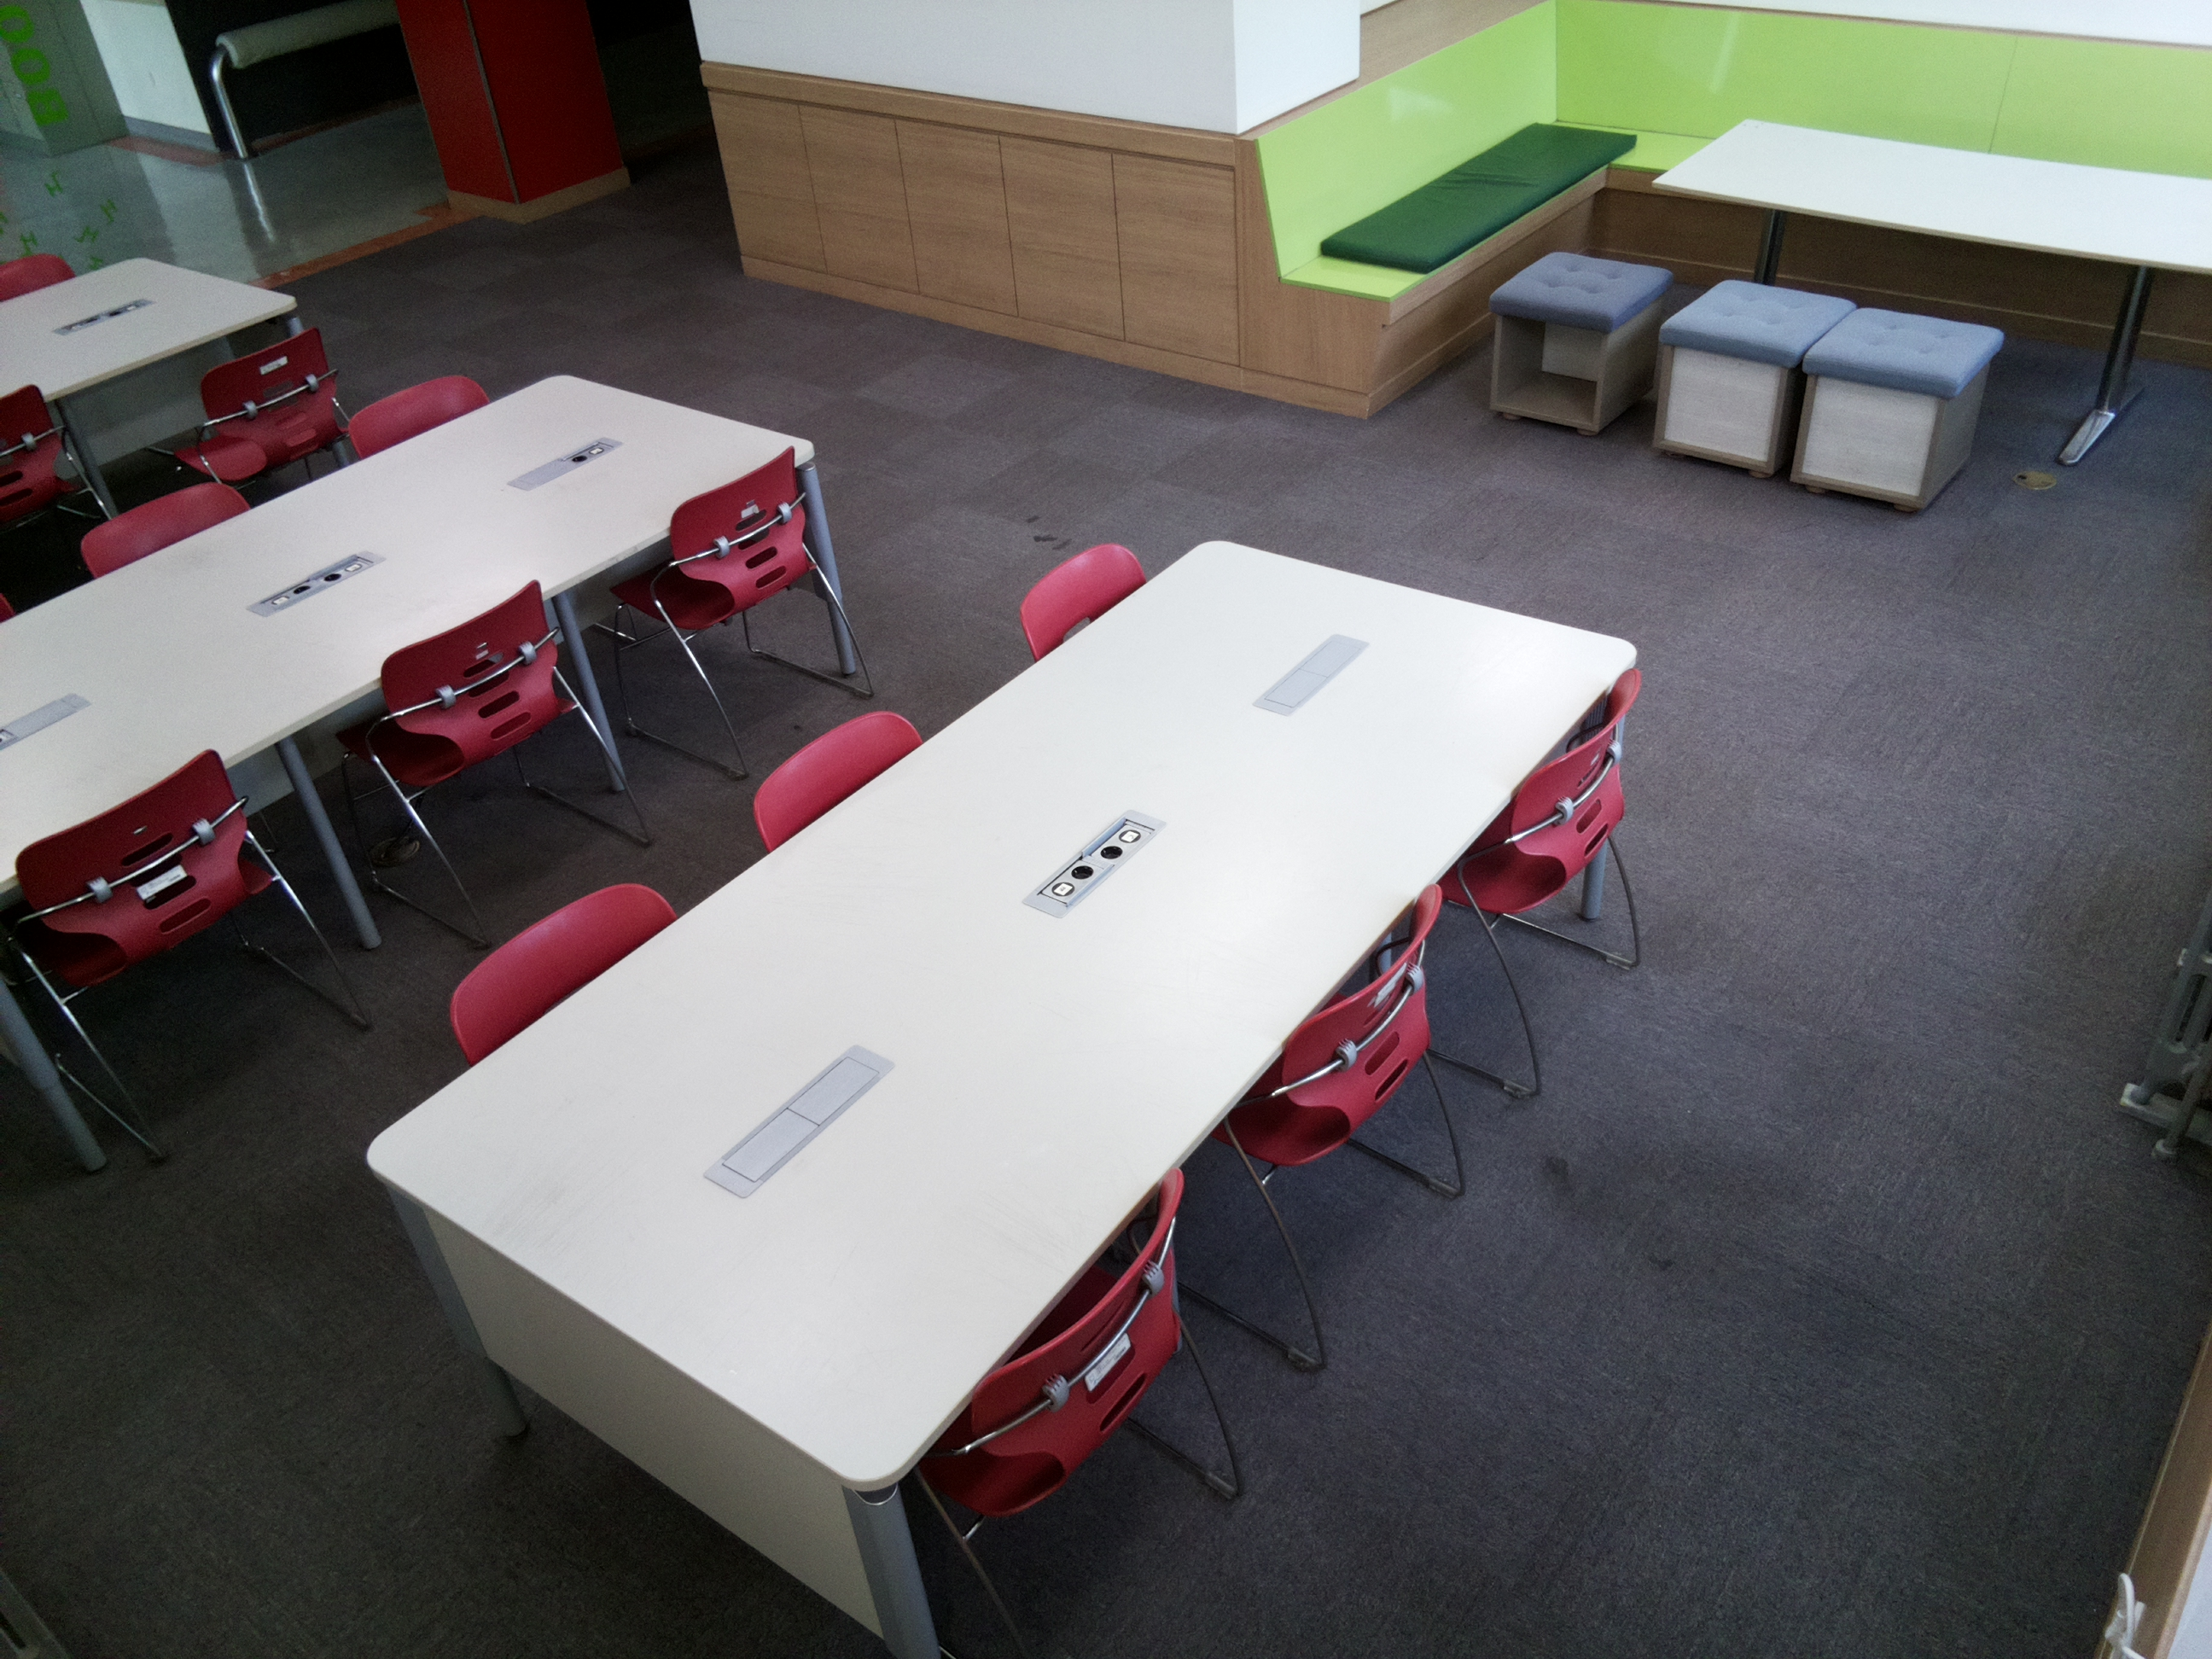
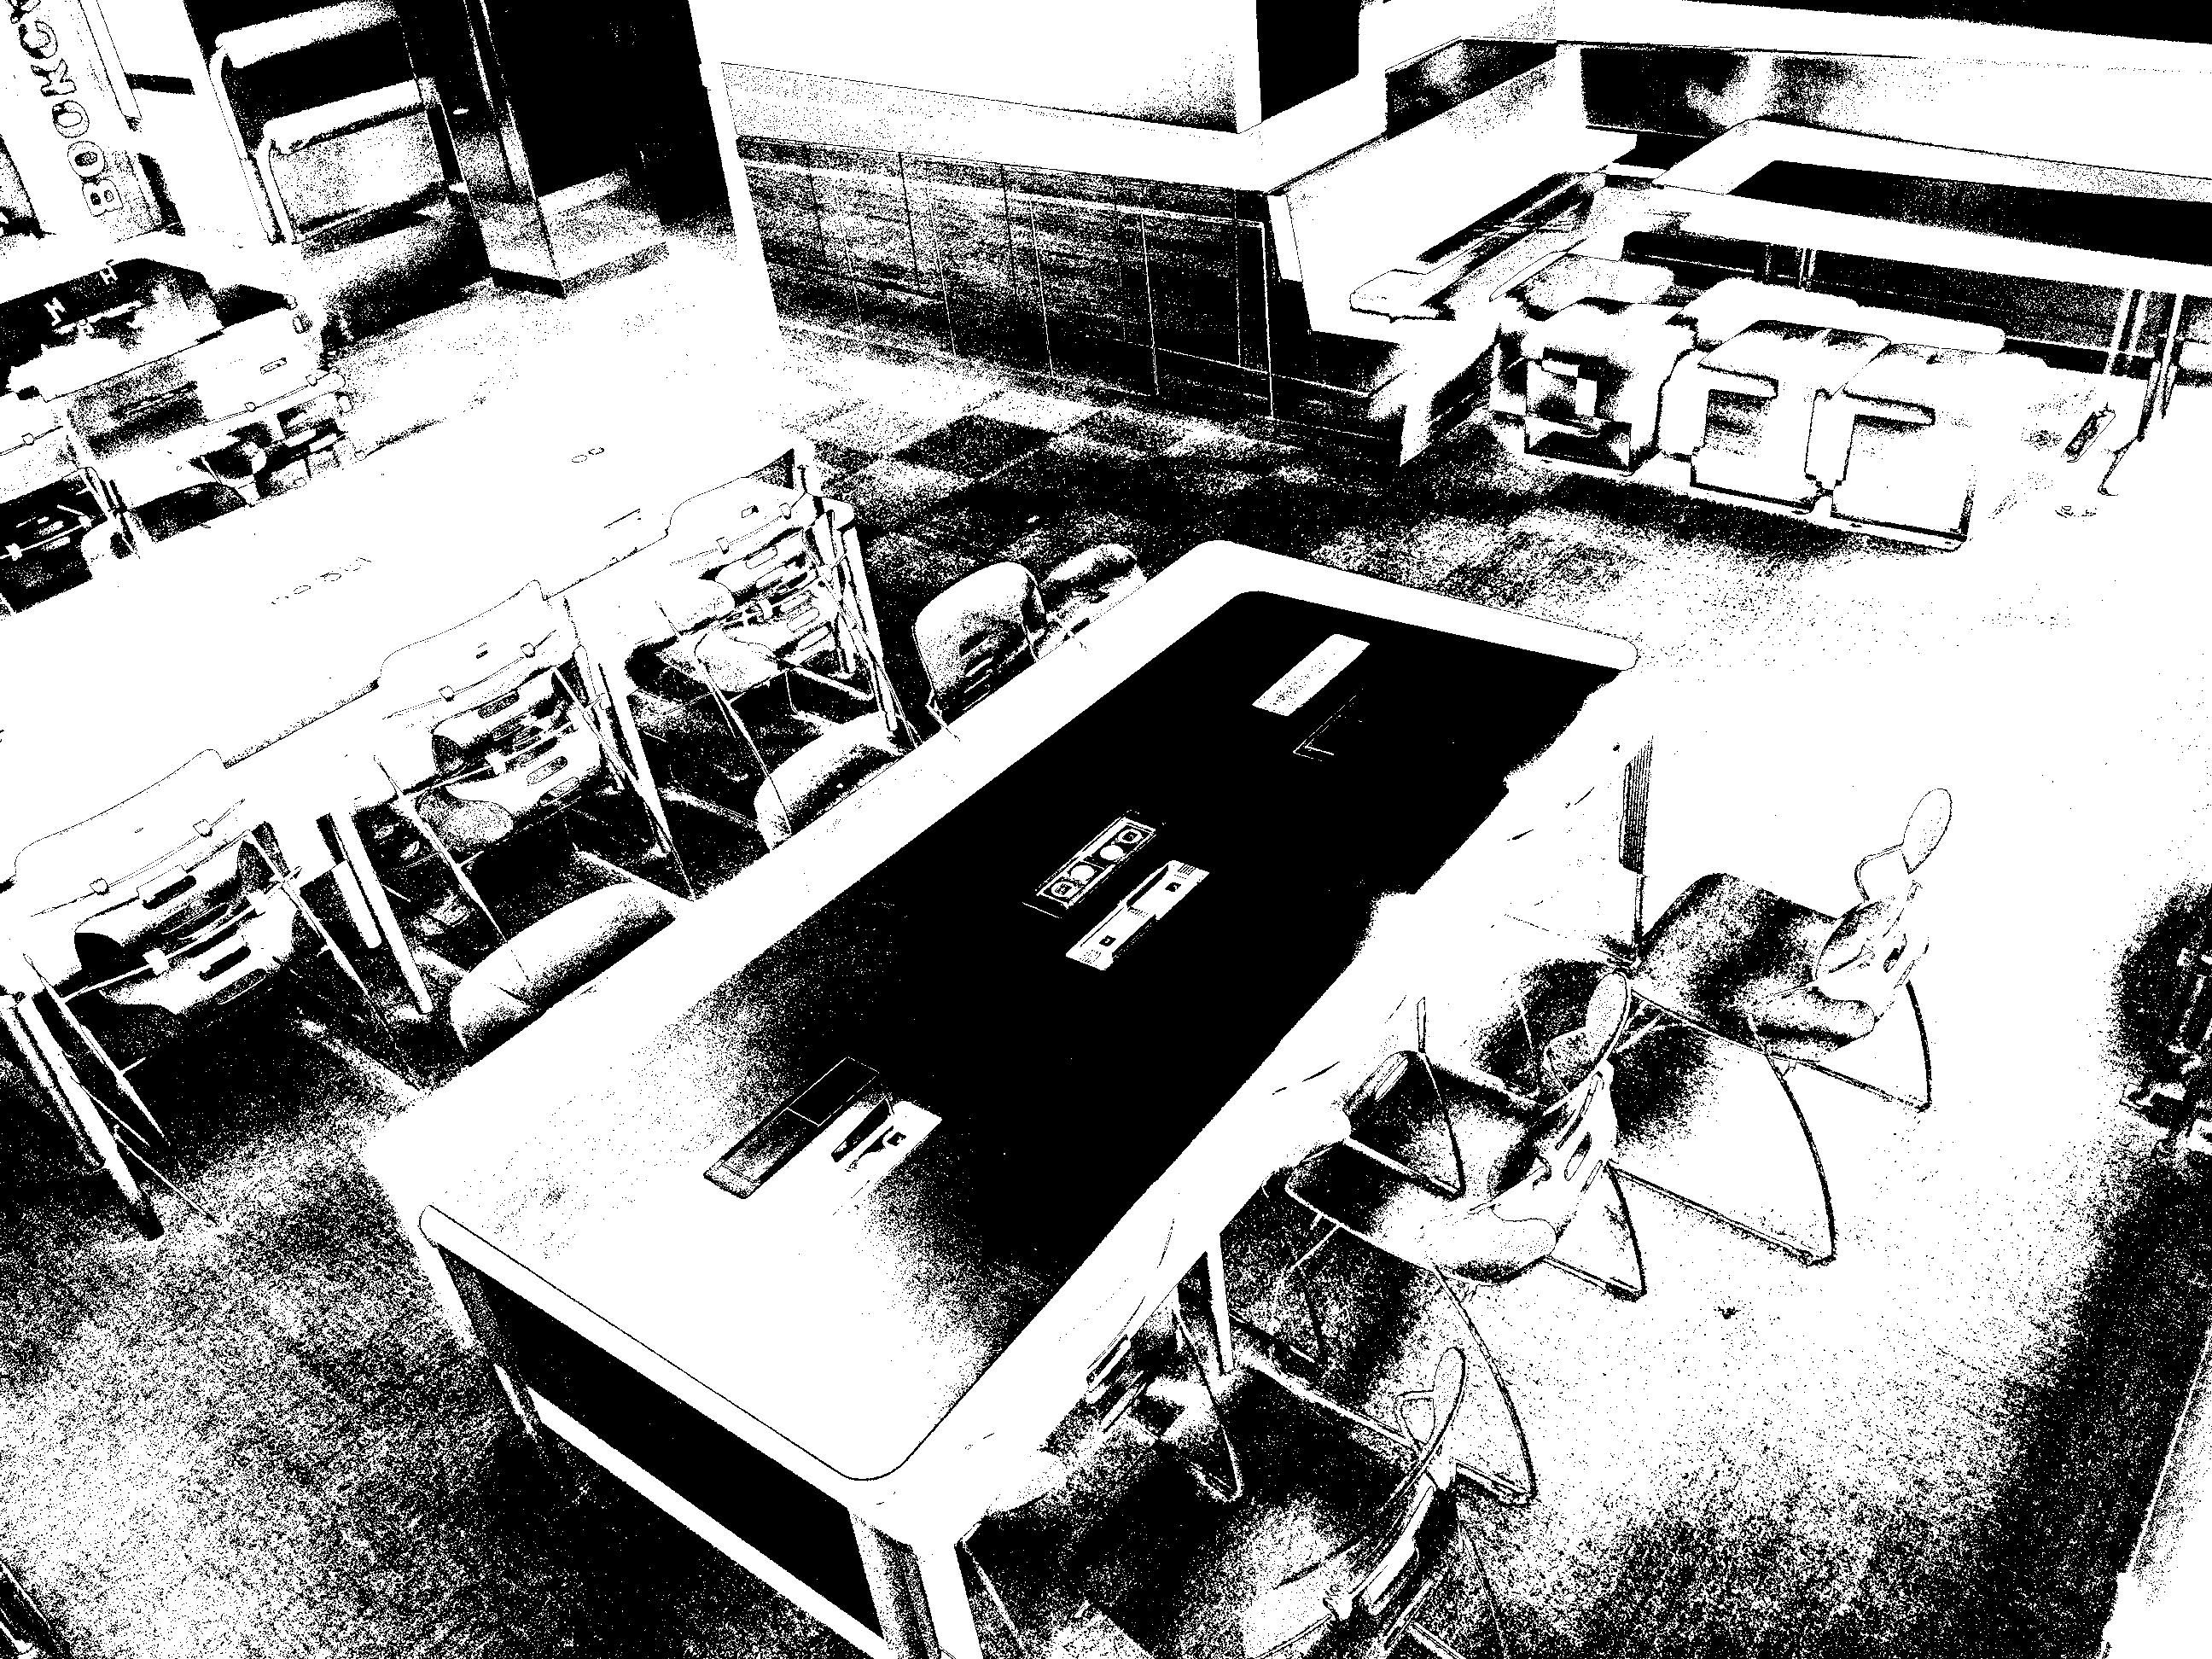
Input picture: original.jpg (2592x1944), committed beside the script.
Output picture: output2.jpg (2592x1944), as committed by the script's author.
Transform script: ImageProcessingTest2.py (Python; library hint: OpenCV): line 6 names the input picture, line 31 names the output picture.
def ImageProcessing():

	import cv2 as cv
	import numpy as np

	ori_img = cv.imread('original.jpg') #original image
	src_img = cv.imread('image.jpg') #image to compare

	height = ori_img.shape[0] #ori_height == cmp_height
	width = ori_img.shape[1]

	output = np.zeros((height, width), np.uint8)
	count = 0
	confuse = 0.0

#	print("for문 진입")
	for y in range(0, height, 1):
		for x in range(0, width, 1):
			b1 = ori_img.item(y, x, 0)
			g1 = ori_img.item(y, x, 1)
			r1 = ori_img.item(y, x, 2)

			b2 = src_img.item(y, x, 0)
			g2 = src_img.item(y, x, 1)
			r2 = src_img.item(y, x ,2)

			if abs(r1-r2) and abs(g1-g2) and abs(b1-b2) > 20:
				output[y][x] = 255
				count = count + 1
#	print("for문 완료, writing")
	cv.imwrite('output2.jpg', output)
#	print("write완료")
#        print("white =", count)
#        print("black =", height*width - count)
#        print("entire =", height*width)

	confuse = float(count)/float(height*width-count)*100

	return confuse
